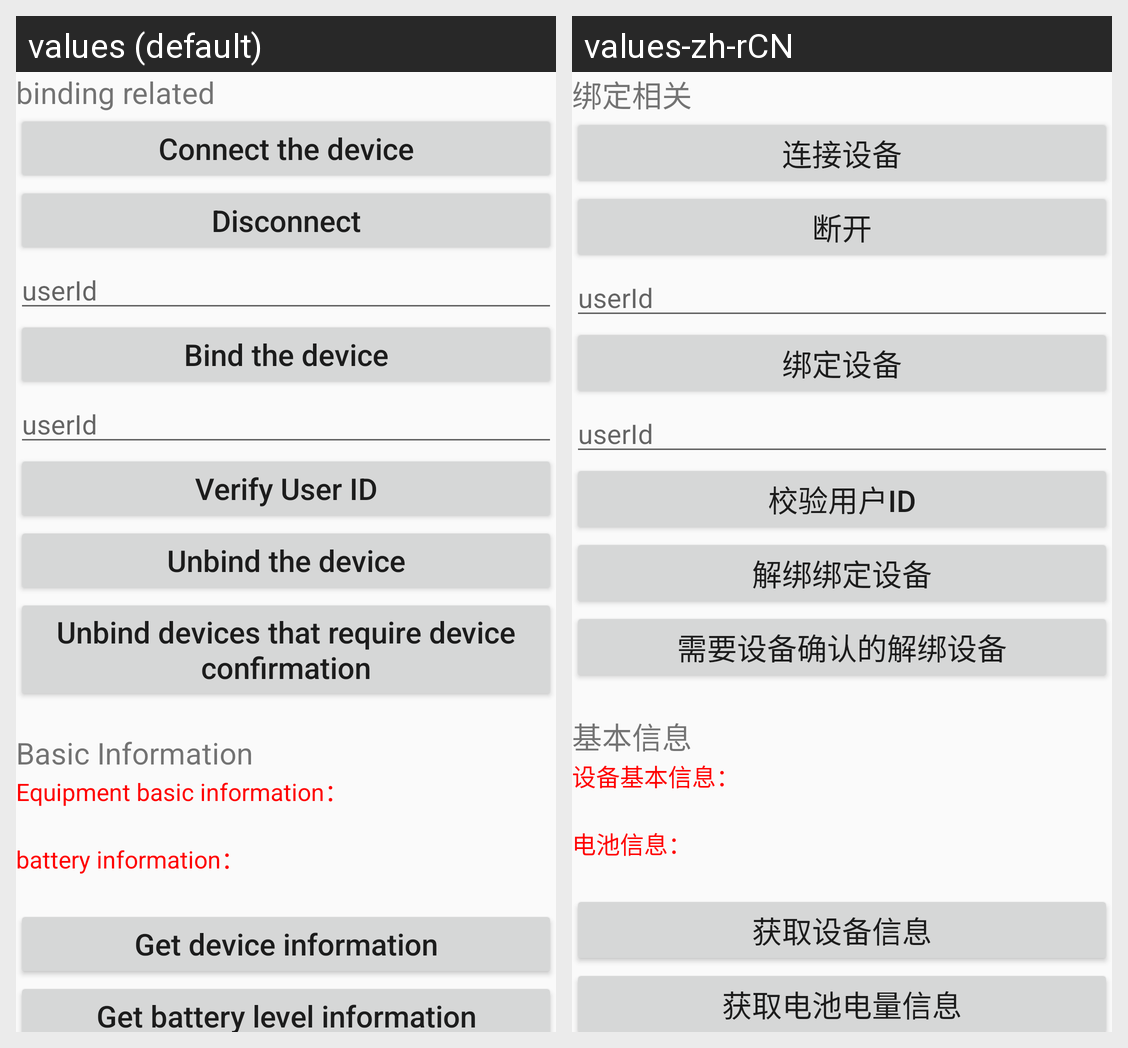

Locale-by-locale string values for the Android screen shown in this grid:
Android screen res/layout/activity_bracelet.xml rendered under 2 locales, left to right: values (default), values-zh-rCN. Device: Nexus 5 (rendered at 1080×1920; each locale shown at half size, 540×960, under a caption strip naming it); theme AppTheme.
Strings drawn on this screen, with the default value and each locale's value (text and hints the layout hard-codes, and strings that could not be matched under every locale, appear in the picture but are not listed):

s1
  values: binding related
  values-zh-rCN: 绑定相关

s2
  values: Connect the device
  values-zh-rCN: 连接设备

s327
  values: Disconnect
  values-zh-rCN: 断开

s3
  values: Bind the device
  values-zh-rCN: 绑定设备

s734
  values: Verify User ID
  values-zh-rCN: 校验用户ID

s4
  values: Unbind the device
  values-zh-rCN: 解绑绑定设备

s468
  values: Unbind devices that require device confirmation
  values-zh-rCN: 需要设备确认的解绑设备

s5
  values: Basic Information
  values-zh-rCN: 基本信息

s6
  values: Equipment basic information：
  values-zh-rCN: 设备基本信息：

s7
  values: battery information：
  values-zh-rCN: 电池信息：

s8
  values: Get device information
  values-zh-rCN: 获取设备信息

s9
  values: Get battery level information
  values-zh-rCN: 获取电池电量信息
